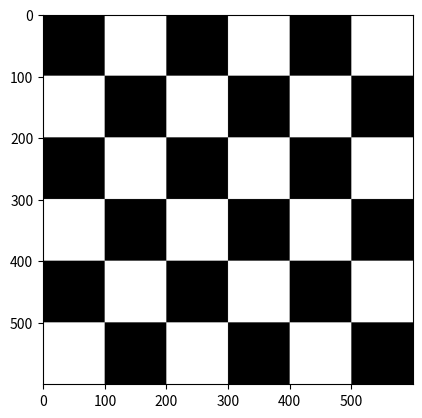

Write the Python code that produced this figure.

import numpy as np
import matplotlib.pyplot as plt

def generiraj_sahovnicu(dim, r, s):
    tamno = np.zeros((dim, dim), dtype=np.uint8)
    svijetlo = np.ones((dim, dim), dtype=np.uint8) * 255
    red_a = np.hstack([tamno, svijetlo] * (s // 2))
    red_b = np.hstack([svijetlo, tamno] * (s // 2))
    matrica = np.vstack([red_a, red_b] * (r // 2))
    return matrica

dim_kvadrata = 100
r, s = 6, 6

slika = generiraj_sahovnicu(dim_kvadrata, r, s)

plt.imshow(slika, cmap='gray', vmin=0, vmax=255)
plt.show()
